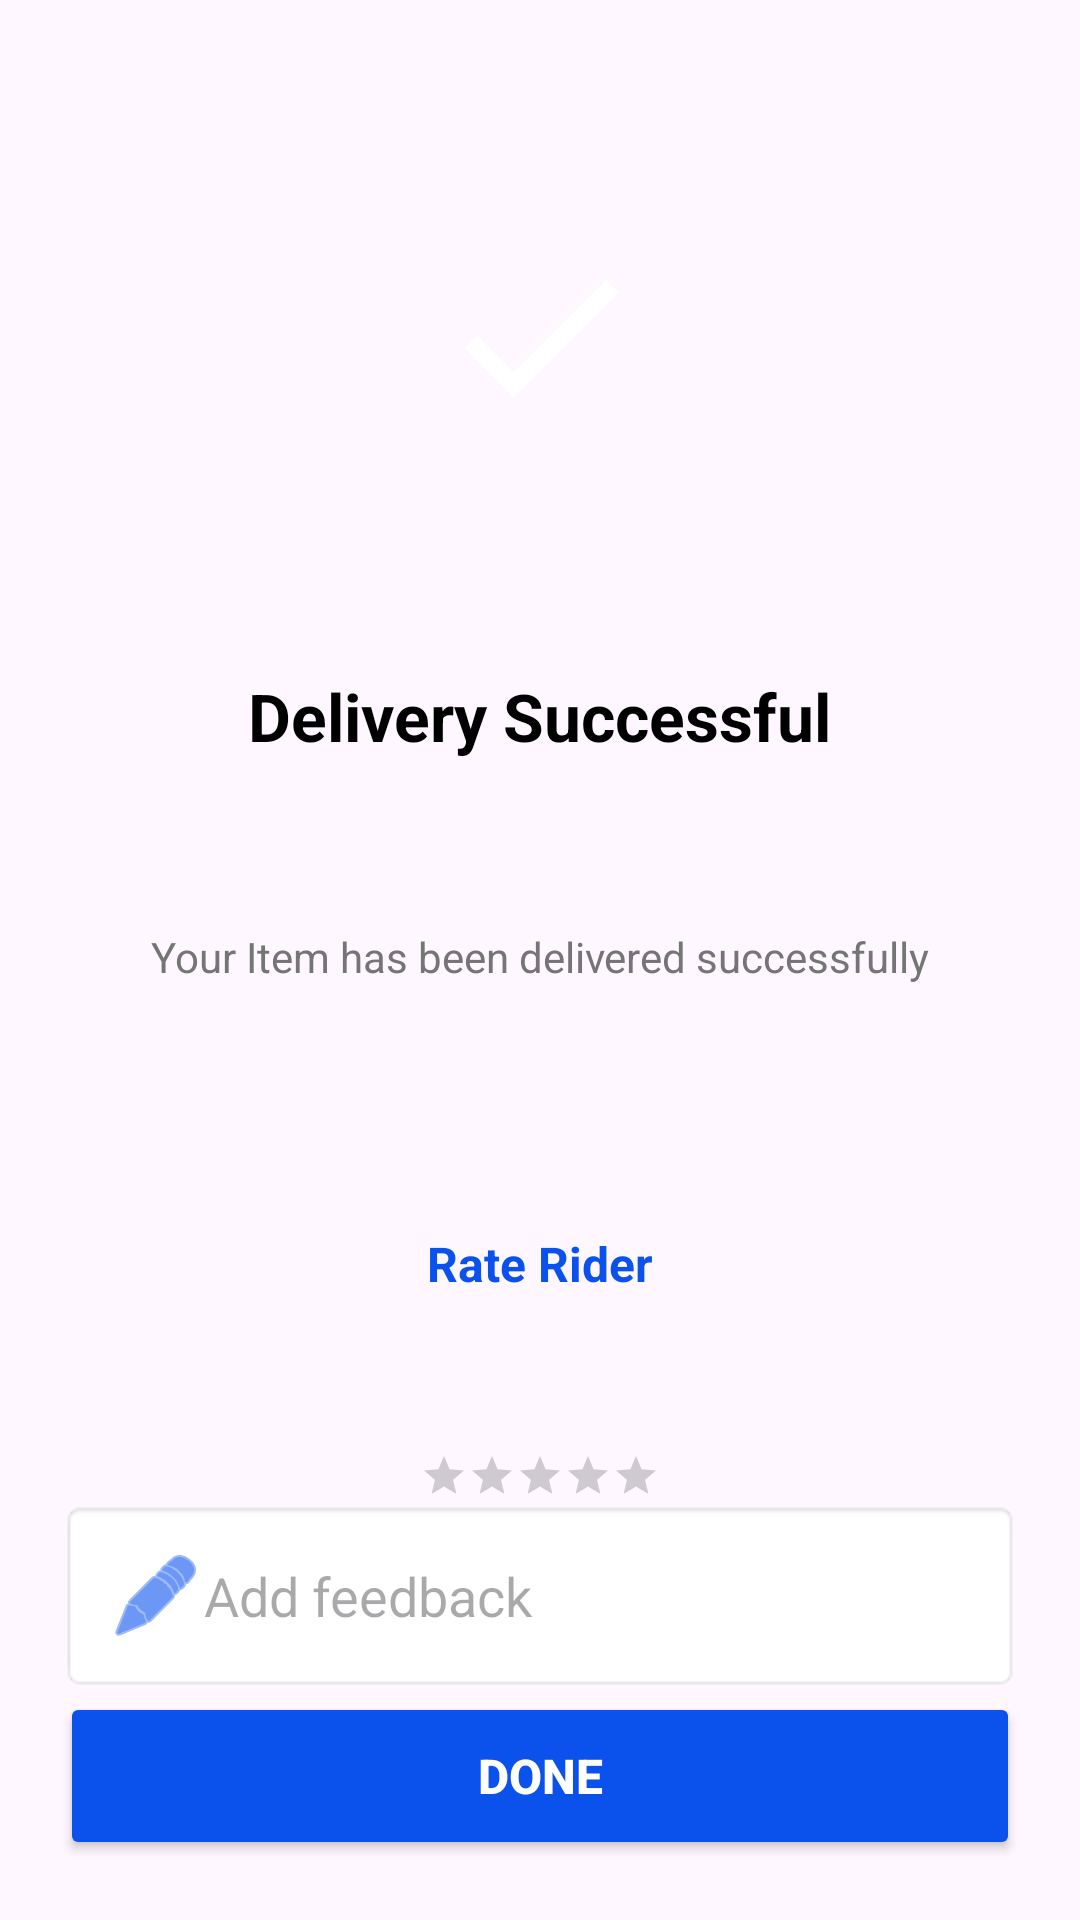

Write the Android layout XML for this screen, with the resource values it uses.
<!-- AndroidManifest.xml: application theme Theme.Pz27ValovMaximPR23101 -->
<!-- res/layout/activity_successful.xml -->
<?xml version="1.0" encoding="utf-8"?>
<androidx.constraintlayout.widget.ConstraintLayout xmlns:android="http://schemas.android.com/apk/res/android"
    xmlns:app="http://schemas.android.com/apk/res-auto"
    xmlns:tools="http://schemas.android.com/tools"
    android:id="@+id/main"
    android:layout_width="match_parent"
    android:layout_height="match_parent"
    tools:context=".successful_activity">
    
    <ImageView
        android:id="@+id/ivSuccess"
        android:layout_width="120dp"
        android:layout_height="120dp"
        android:background="@drawable/bg_green_circle"
        android:padding="25dp"
        android:src="@drawable/ic_check_mark"
        app:layout_constraintBottom_toTopOf="@+id/tvSuccessTitle"
        app:layout_constraintEnd_toEndOf="parent"
        app:layout_constraintStart_toStartOf="parent"
        app:layout_constraintTop_toTopOf="parent"
        app:layout_constraintVertical_bias="0.25" />

    <TextView
        android:id="@+id/tvSuccessTitle"
        android:layout_width="wrap_content"
        android:layout_height="wrap_content"
        android:text="Delivery Successful"
        android:textColor="#000000"
        android:textSize="22sp"
        android:textStyle="bold"
        app:layout_constraintBottom_toTopOf="@+id/tvSuccessSubtitle"
        app:layout_constraintEnd_toEndOf="parent"
        app:layout_constraintStart_toStartOf="parent"
        app:layout_constraintTop_toBottomOf="@+id/ivSuccess" />

    <TextView
        android:id="@+id/tvSuccessSubtitle"
        android:layout_width="wrap_content"
        android:layout_height="wrap_content"
        android:layout_marginTop="4dp"
        android:text="Your Item has been delivered successfully"
        android:textColor="#757575"
        android:textSize="14sp"
        app:layout_constraintBottom_toTopOf="@+id/tvRateRider"
        app:layout_constraintEnd_toEndOf="parent"
        app:layout_constraintStart_toStartOf="parent"
        app:layout_constraintTop_toBottomOf="@+id/tvSuccessTitle" />

    <TextView
        android:id="@+id/tvRateRider"
        android:layout_width="wrap_content"
        android:layout_height="wrap_content"
        android:layout_marginTop="30dp"
        android:text="Rate Rider"
        android:textColor="#0B52ED"
        android:textSize="16sp"
        android:textStyle="bold"
        app:layout_constraintBottom_toTopOf="@+id/ratingBar"
        app:layout_constraintEnd_toEndOf="parent"
        app:layout_constraintStart_toStartOf="parent"
        app:layout_constraintTop_toBottomOf="@+id/tvSuccessSubtitle" />

    <RatingBar
        android:id="@+id/ratingBar"
        style="?android:attr/ratingBarStyleSmall"
        android:layout_width="wrap_content"
        android:layout_height="wrap_content"
        android:layout_marginTop="8dp"
        android:numStars="5"
        android:rating="0"
        app:layout_constraintBottom_toTopOf="@+id/etFeedback"
        app:layout_constraintEnd_toEndOf="parent"
        app:layout_constraintStart_toStartOf="parent" />

    <EditText
        android:id="@+id/etFeedback"
        android:layout_width="0dp"
        android:layout_height="wrap_content"
        android:layout_marginHorizontal="20dp"
        android:layout_marginTop="20dp"
        android:background="@android:drawable/editbox_background_normal"
        android:hint="Add feedback"
        android:padding="16dp"
        app:drawableStartCompat="@android:drawable/ic_menu_edit"
        app:drawableTint="#0B52ED"
        app:layout_constraintBottom_toTopOf="@+id/btnDone"
        app:layout_constraintEnd_toEndOf="parent"
        app:layout_constraintStart_toStartOf="parent" />

    <Button
        android:id="@+id/btnDone"
        android:layout_width="0dp"
        android:layout_height="56dp"
        android:layout_marginHorizontal="20dp"
        android:layout_marginBottom="20dp"
        android:backgroundTint="#0B52ED"
        android:text="Done"
        android:textColor="#FFFFFF"
        android:textSize="16sp"
        android:textStyle="bold"
        app:cornerRadius="12dp"
        app:layout_constraintBottom_toBottomOf="parent"
        app:layout_constraintEnd_toEndOf="parent"
        app:layout_constraintStart_toStartOf="parent" />
</androidx.constraintlayout.widget.ConstraintLayout>
<!-- resources referenced by this layout -->
<resources>
  <!-- drawable ic_check_mark (drawable) -->
  <?xml version="1.0" encoding="utf-8"?>
  <vector xmlns:android="http://schemas.android.com/apk/res/android"
      android:width="24dp"
      android:height="24dp"
      android:viewportWidth="24"
      android:viewportHeight="24"
      android:tint="#FFFFFF">
      <path
          android:fillColor="#FFFFFF"
          android:pathData="M9,16.17L4.83,12l-1.42,1.41L9,19 21,7l-1.41,-1.41L9,16.17z"/>
  </vector>
  <style name="Theme.Pz27ValovMaximPR23101" parent="Base.Theme.Pz27ValovMaximPR23101" />
  <style name="Base.Theme.Pz27ValovMaximPR23101" parent="Theme.Material3.DayNight.NoActionBar">
          
          
  
      </style>
</resources>
